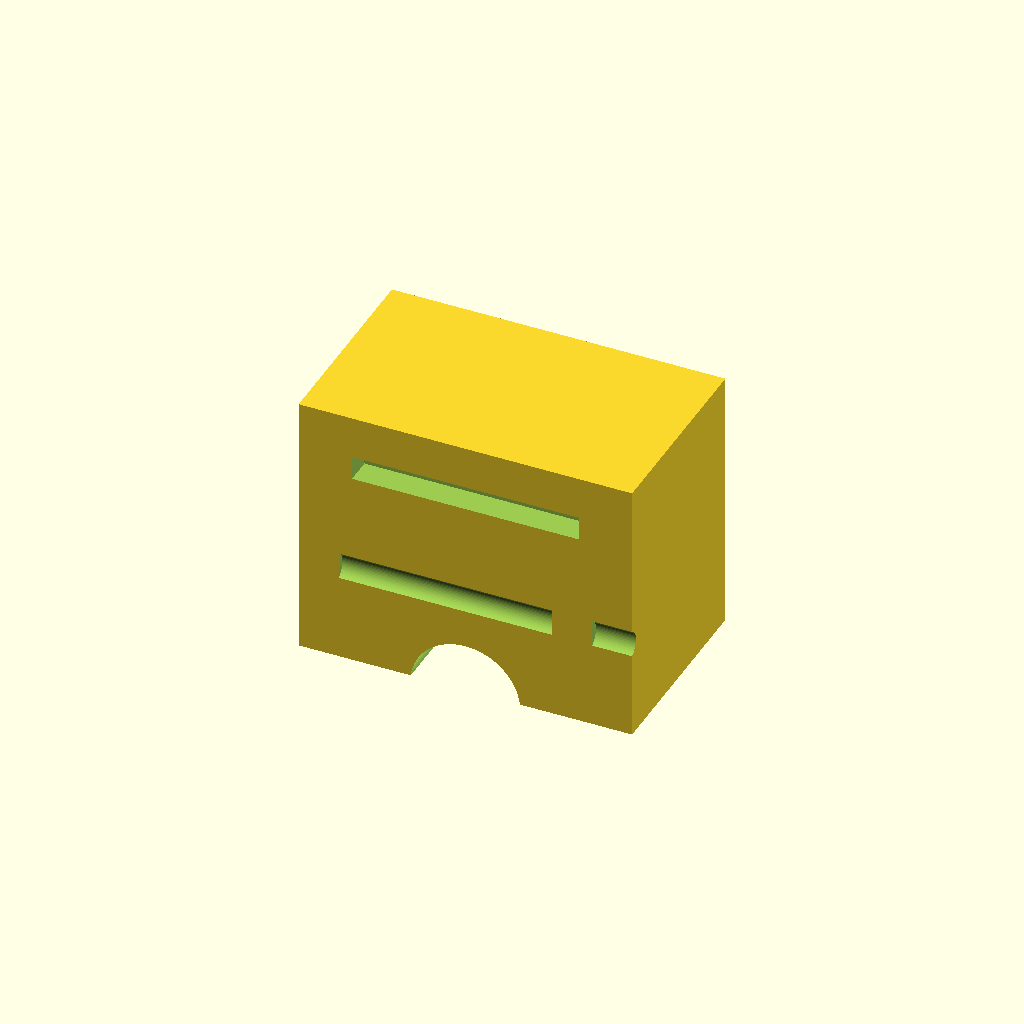
Cell 1: rendered with the file's own defaults.
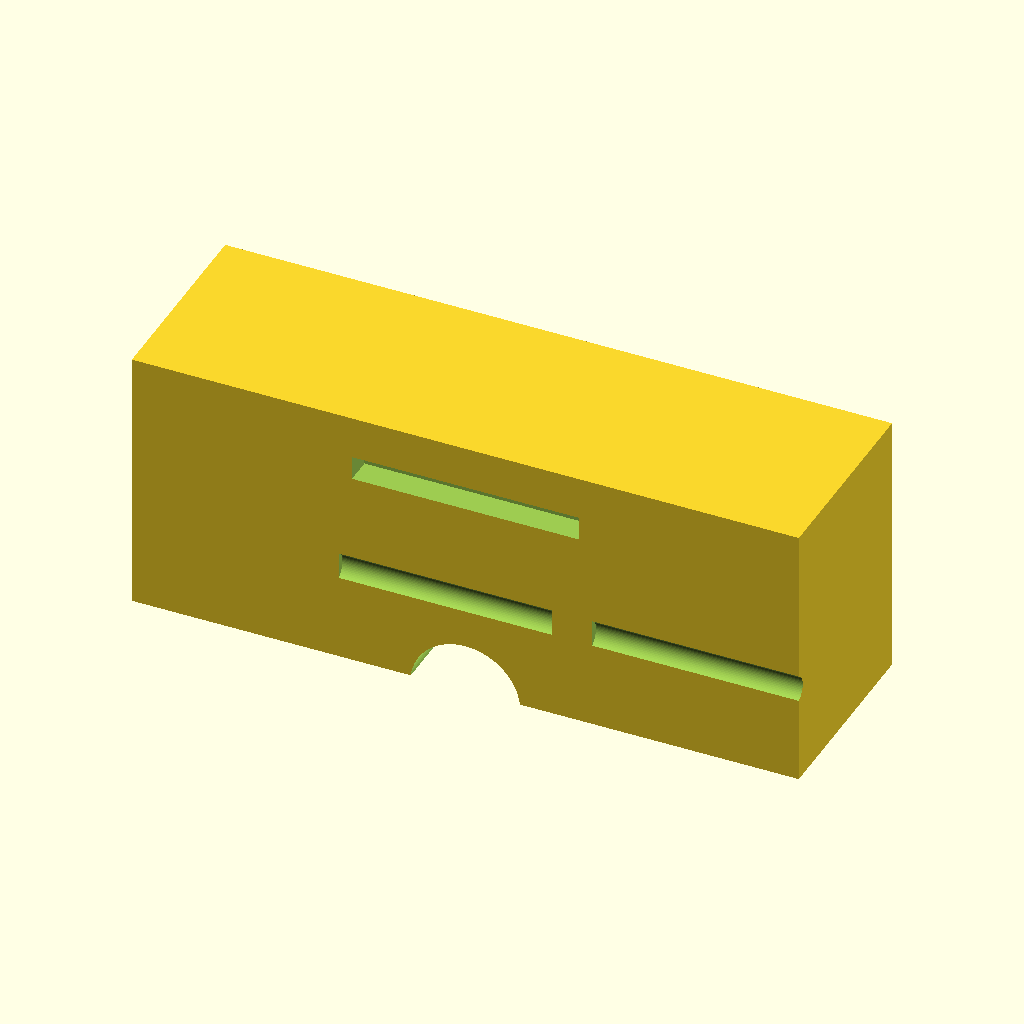
Cell 2: the same model with block_w = 100.
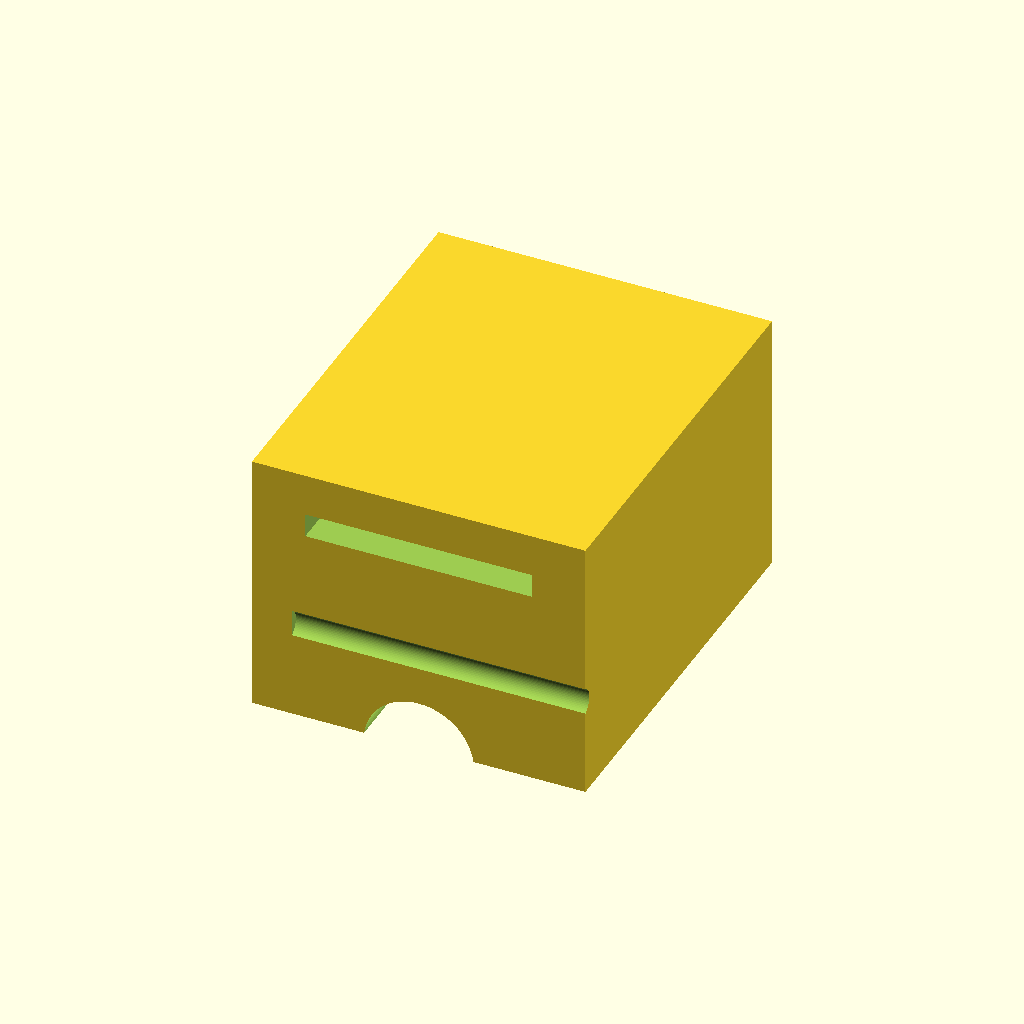
Cell 3 — block_d set to 60, the other parameters unchanged.
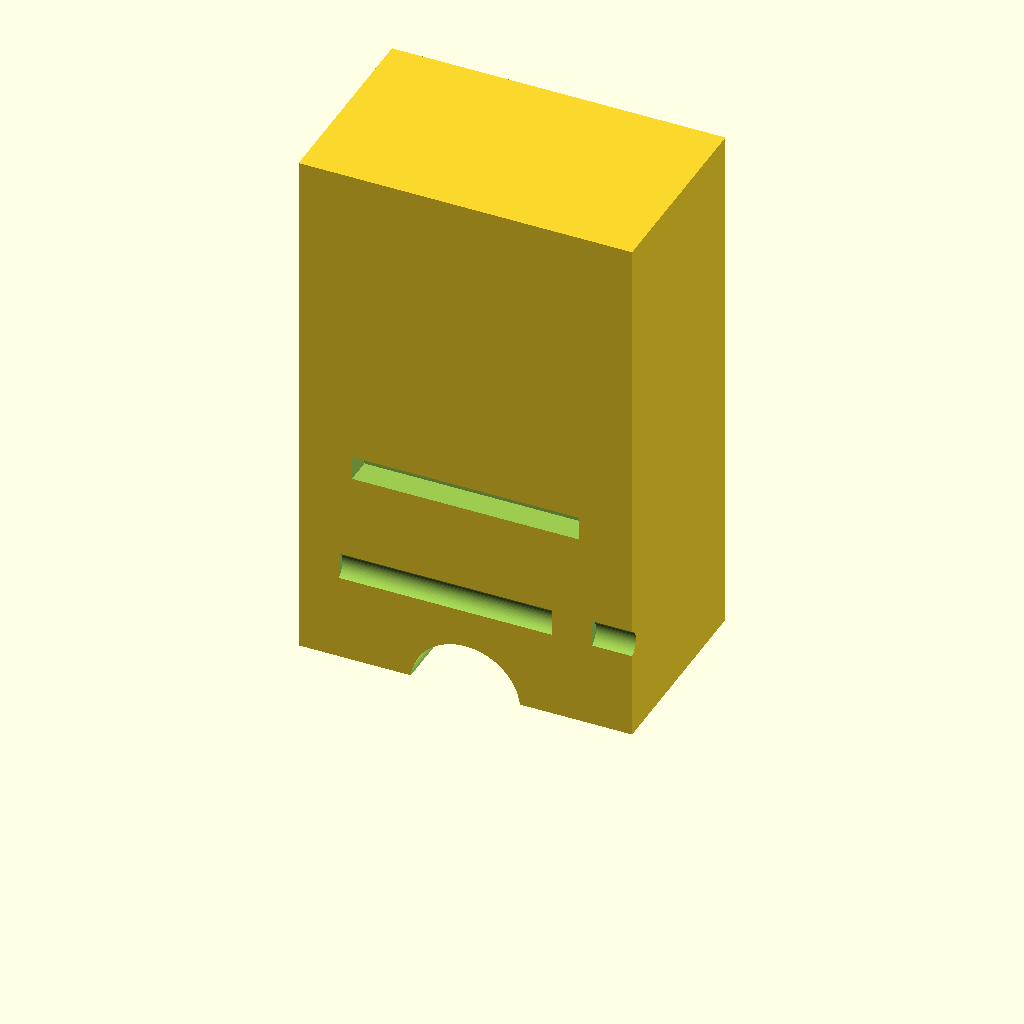
Cell 4 — block_h set to 80, the other parameters unchanged.
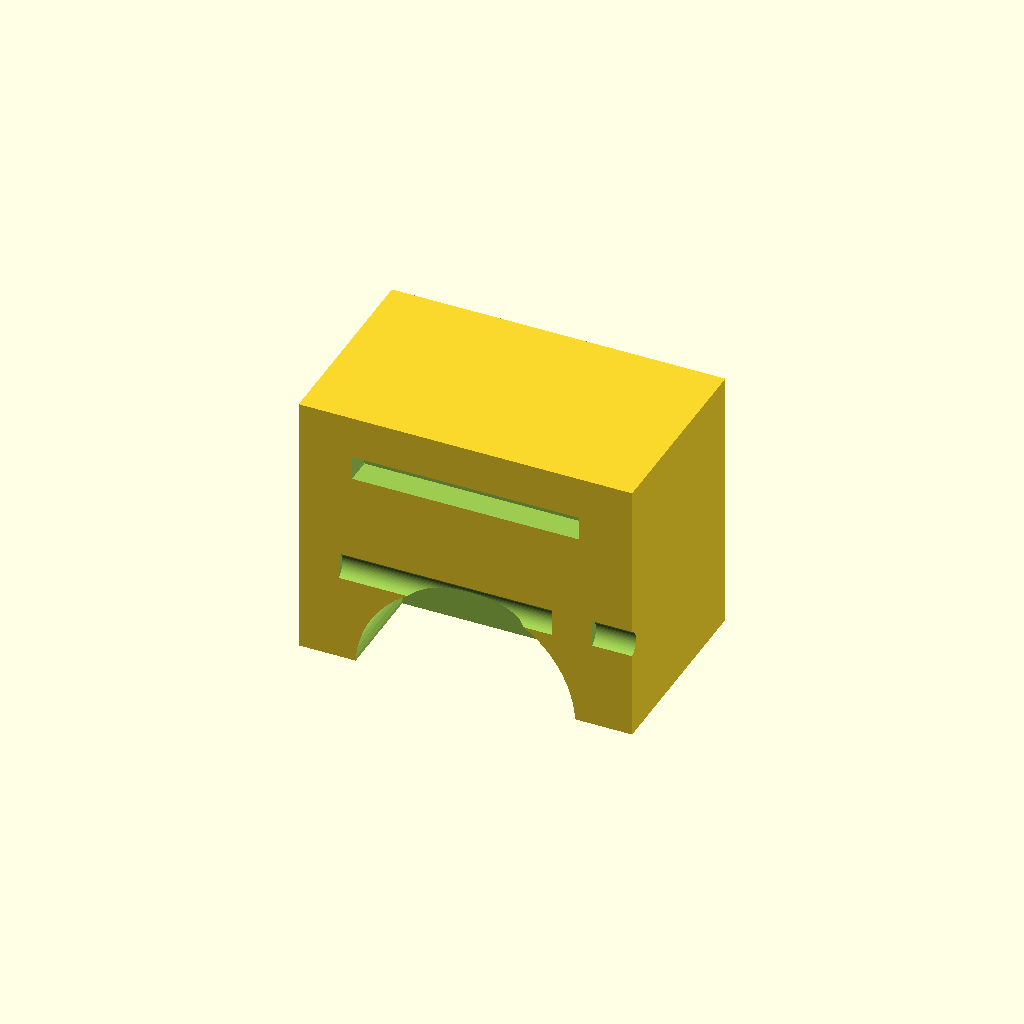
Cell 5 — barrel_dia set to 33, the other parameters unchanged.
All cells are drawn from one camera (rotation 55°, 0°, 25°, orthographic, colour scheme Cornfield), so only the parameter changes between them.
OpenSCAD source file bench/heldout/harness/bench/results/r4-gemma26b-h4/code/tiiny_google_gemma-4-26B-A4B-it/syringe_holder_10ml_s0_checklist_a0.scad:
// Wall-mounted syringe holder for 10mL syringe
// Designed for FDM printing, resting on the XY plane.

// --- Dimensions ---
block_w      = 50.0;    // Block width (X)
block_d      = 30.0;    // Block depth (Y)
block_h      = 40.0;    // Block height (Z)

barrel_dia   = 16.5;    // Diameter of the syringe barrel channel
barrel_rad   = barrel_dia / 2;

flange_w      = 34.0;    // Width of the flange slot (X)
flange_h      = 2.6;     // Height of the flange slot (Z)
flange_z_min  = 30.0;    // Bottom of the flange slot (Z)
flange_y_end  = 11.0;    // How far back the slot goes (Y)

screw_hole_d  = 4.5;     // Diameter for M4 screws
screw_x_pos   = 19.0;    // X offset for screw holes
screw_z_pos   = 15.0;    // Z height for screw holes

$fn = 64;

// --- Modeling ---

// The main block is centered on X and Y, sitting on Z=0.
// Back face is at Y = 15, Front face is at Y = -15.
// Origin (0,0,0) is the center of the bottom face.

difference() {
    // 1. The main block
    translate([-block_w/2, -block_d/2, 0])
        cube([block_w, block_d, block_h]);

    // 2. The barrel channel
    // A half-circle at the back (y=15) and straight sides to the front (y=-15).
    // The half-circle is centered at x=0, y=0 (relative to the block center).
    // Since the block is 30mm deep, Y goes from -15 to 15.
    // The channel is a semi-cylinder.
    translate([0, 0, -1]) // Extend slightly for clean cut
    rotate([90, 0, 0])    // Rotate cylinder to lie along Y axis
    cylinder(h = block_d + 2, d = barrel_dia);

    // 3. The flange slot
    // Cut from the front face (y = -15) back to y = 11.
    // Width is 34mm (X), Height is 2.6mm (Z).
    translate([-flange_w/2, -block_d/2 - 1, flange_z_min])
        cube([flange_w, (block_d/2 - flange_y_end) + 1, flange_h + 1]);

    // 4. The screw holes
    // Two 4.5mm holes through the block along the Y axis.
    for (sx = [-screw_x_pos, screw_x_pos]) {
        translate([sx, -block_d/2 - 1, screw_z_pos])
            rotate([0, 90, 0])
                cylinder(h = block_d + 2, d = screw_hole_d);
    }
}
Customizer parameters (derived from the source; name, type, default, range or options):
block_w: number, default 50
block_d: number, default 30
block_h: number, default 40
barrel_dia: number, default 16.5
flange_w: number, default 34
flange_h: number, default 2.6
flange_z_min: number, default 30
flange_y_end: number, default 11
screw_hole_d: number, default 4.5
screw_x_pos: number, default 19
screw_z_pos: number, default 15
